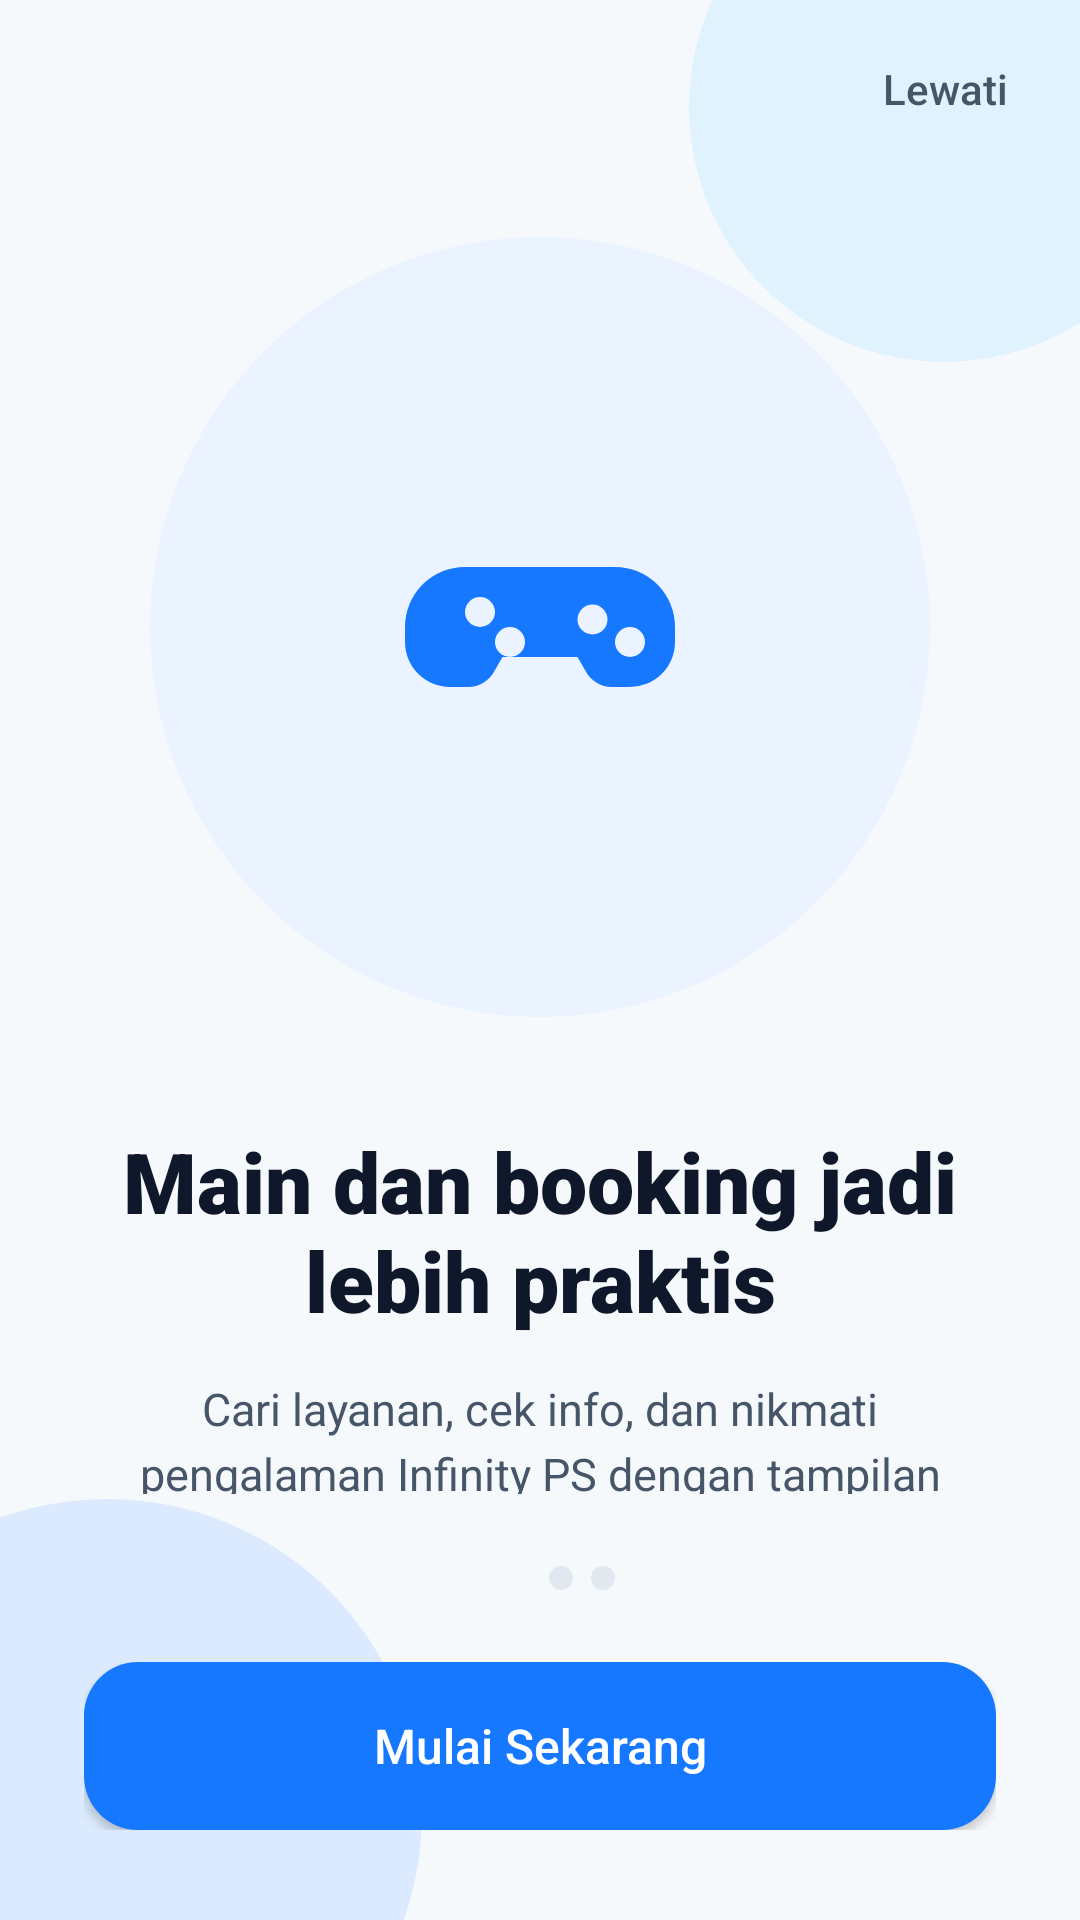

This screen was rendered from an Android layout file. Write that file and the resources it references.
<!-- AndroidManifest.xml: application theme Theme.InfinityPS -->
<!-- res/layout/activity_onboarding.xml -->
<?xml version="1.0" encoding="utf-8"?>
<androidx.constraintlayout.widget.ConstraintLayout
    xmlns:android="http://schemas.android.com/apk/res/android"
    xmlns:app="http://schemas.android.com/apk/res-auto"
    xmlns:tools="http://schemas.android.com/tools"
    android:id="@+id/main"
    android:layout_width="match_parent"
    android:layout_height="match_parent"
    android:background="@color/background"
    tools:context=".OnboardingActivity">

    <View
        android:id="@+id/decorTop"
        android:layout_width="170dp"
        android:layout_height="170dp"
        android:layout_marginTop="-50dp"
        android:layout_marginEnd="-40dp"
        android:background="@drawable/bg_blob_top"
        app:layout_constraintEnd_toEndOf="parent"
        app:layout_constraintTop_toTopOf="parent" />

    <View
        android:id="@+id/decorBottom"
        android:layout_width="210dp"
        android:layout_height="210dp"
        android:layout_marginStart="-70dp"
        android:layout_marginBottom="-70dp"
        android:background="@drawable/bg_blob_bottom"
        app:layout_constraintBottom_toBottomOf="parent"
        app:layout_constraintStart_toStartOf="parent" />

    <TextView
        android:id="@+id/tvSkip"
        android:layout_width="wrap_content"
        android:layout_height="wrap_content"
        android:layout_marginTop="20dp"
        android:layout_marginEnd="24dp"
        android:text="Lewati"
        android:textColor="@color/text_secondary"
        android:textSize="14sp"
        android:fontFamily="sans-serif-medium"
        app:layout_constraintEnd_toEndOf="parent"
        app:layout_constraintTop_toTopOf="parent" />

    <LinearLayout
        android:id="@+id/contentContainer"
        android:layout_width="0dp"
        android:layout_height="0dp"
        android:layout_marginStart="28dp"
        android:layout_marginTop="24dp"
        android:layout_marginEnd="28dp"
        android:layout_marginBottom="24dp"
        android:gravity="center_horizontal"
        android:orientation="vertical"
        app:layout_constraintTop_toBottomOf="@id/tvSkip"
        app:layout_constraintBottom_toTopOf="@id/bottomContainer"
        app:layout_constraintStart_toStartOf="parent"
        app:layout_constraintEnd_toEndOf="parent">

        <FrameLayout
            android:layout_width="260dp"
            android:layout_height="260dp"
            android:layout_marginTop="16dp"
            android:background="@drawable/bg_illustration_circle">

            <ImageView
                android:layout_width="120dp"
                android:layout_height="120dp"
                android:layout_gravity="center"
                android:contentDescription="Onboarding illustration"
                android:src="@drawable/ic_ps_controller"
                app:tint="@color/primary" />
        </FrameLayout>

        <TextView
            android:id="@+id/tvTitle"
            android:layout_width="wrap_content"
            android:layout_height="wrap_content"
            android:layout_marginTop="36dp"
            android:gravity="center"
            android:text="Main dan booking jadi lebih praktis"
            android:textColor="@color/text_primary"
            android:textSize="28sp"
            android:textStyle="bold"
            android:fontFamily="sans-serif-black" />

        <TextView
            android:id="@+id/tvDescription"
            android:layout_width="wrap_content"
            android:layout_height="wrap_content"
            android:layout_marginTop="14dp"
            android:gravity="center"
            android:lineSpacingExtra="4dp"
            android:text="Cari layanan, cek info, dan nikmati pengalaman Infinity PS dengan tampilan yang simpel dan nyaman."
            android:textColor="@color/text_secondary"
            android:textSize="15sp"
            android:fontFamily="sans-serif"
            android:paddingStart="8dp"
            android:paddingEnd="8dp" />

    </LinearLayout>

    <LinearLayout
        android:id="@+id/bottomContainer"
        android:layout_width="0dp"
        android:layout_height="wrap_content"
        android:layout_marginStart="28dp"
        android:layout_marginEnd="28dp"
        android:layout_marginBottom="30dp"
        android:orientation="vertical"
        app:layout_constraintBottom_toBottomOf="parent"
        app:layout_constraintStart_toStartOf="parent"
        app:layout_constraintEnd_toEndOf="parent">

        <LinearLayout
            android:layout_width="wrap_content"
            android:layout_height="wrap_content"
            android:layout_gravity="center"
            android:layout_marginBottom="24dp"
            android:orientation="horizontal">

            <View
                android:layout_width="22dp"
                android:layout_height="8dp"
                android:layout_marginEnd="6dp"
                android:background="@drawable/bg_indicator_active" />

            <View
                android:layout_width="8dp"
                android:layout_height="8dp"
                android:layout_marginEnd="6dp"
                android:background="@drawable/bg_indicator_inactive" />

            <View
                android:layout_width="8dp"
                android:layout_height="8dp"
                android:background="@drawable/bg_indicator_inactive" />
        </LinearLayout>

        <Button
            android:id="@+id/btnStart"
            android:layout_width="match_parent"
            android:layout_height="56dp"
            android:background="@drawable/bg_button_primary"
            android:text="Mulai Sekarang"
            android:textAllCaps="false"
            android:textColor="@android:color/white"
            android:textSize="16sp"
            android:fontFamily="sans-serif-medium" />

    </LinearLayout>

</androidx.constraintlayout.widget.ConstraintLayout>
<!-- resources referenced by this layout -->
<resources>
  <color name="background">#F6F9FC</color>
  <color name="primary">#1677FF</color>
  <color name="text_primary">#0F172A</color>
  <color name="text_secondary">#475569</color>
  <!-- drawable bg_blob_bottom (drawable) -->
  <?xml version="1.0" encoding="utf-8"?>
  <shape xmlns:android="http://schemas.android.com/apk/res/android"
      android:shape="oval">
      <solid android:color="@color/blob_bottom" />
  </shape>
  <!-- drawable bg_blob_top (drawable) -->
  <?xml version="1.0" encoding="utf-8"?>
  <shape xmlns:android="http://schemas.android.com/apk/res/android"
      android:shape="oval">
      <solid android:color="@color/blob_top" />
  </shape>
  <!-- drawable bg_button_primary (drawable) -->
  <?xml version="1.0" encoding="utf-8"?>
  <shape xmlns:android="http://schemas.android.com/apk/res/android">
      <solid android:color="@color/primary" />
      <corners android:radius="18dp" />
  </shape>
  <!-- drawable bg_illustration_circle (drawable) -->
  <?xml version="1.0" encoding="utf-8"?>
  <shape xmlns:android="http://schemas.android.com/apk/res/android"
      android:shape="oval">
      <solid android:color="@color/primary_soft" />
  </shape>
  <!-- drawable bg_indicator_inactive (drawable) -->
  <?xml version="1.0" encoding="utf-8"?>
  <shape xmlns:android="http://schemas.android.com/apk/res/android"
      android:shape="oval">
      <solid android:color="@color/border" />
  </shape>
  <!-- drawable ic_ps_controller (drawable) -->
  <vector xmlns:android="http://schemas.android.com/apk/res/android"
      android:width="96dp"
      android:height="96dp"
      android:viewportWidth="24"
      android:viewportHeight="24">
  
      <path
          android:fillColor="#000000"
          android:pathData="M7,8h10a4,4 0,0 1,4 4v1a3,3 0,0 1,-3 3h-1.2a2,2 0,0 1,-1.79 -1.11L14.5,14h-5l-0.51,0.89A2,2 0,0 1,7.2 16H6a3,3 0,0 1,-3 -3v-1a4,4 0,0 1,4 -4zM8,10a1,1 0,1 0,0 2a1,1 0,0 0,0 -2zM10,12a1,1 0,1 0,0 2a1,1 0,0 0,0 -2zM15.5,10.5a1,1 0,1 0,0 2a1,1 0,0 0,0 -2zM18,12a1,1 0,1 0,0 2a1,1 0,0 0,0 -2zM11,10h2v1h-2zM12,9v3h-1V9z" />
  </vector>
  <style name="Theme.InfinityPS" parent="Theme.MaterialComponents.DayNight.NoActionBar">
          <item name="colorPrimary">@color/primary</item>
          <item name="colorPrimaryVariant">@color/primary_dark</item>
          <item name="colorOnPrimary">@color/white</item>
  
          <item name="colorSecondary">@color/primary</item>
          <item name="colorSecondaryVariant">@color/primary_dark</item>
          <item name="colorOnSecondary">@color/white</item>
  
          <item name="android:statusBarColor">@color/background</item>
          <item name="android:windowLightStatusBar">true</item>
  
          <item name="android:navigationBarColor">@color/background</item>
          <item name="android:windowLightNavigationBar">true</item>
      </style>
  <color name="blob_bottom">#DBEAFE</color>
  <color name="blob_top">#E0F2FE</color>
  <color name="primary_soft">#EAF3FF</color>
  <color name="border">#E2E8F0</color>
  <color name="primary_dark">#0F5FD6</color>
  <color name="white">#FFFFFFFF</color>
</resources>
